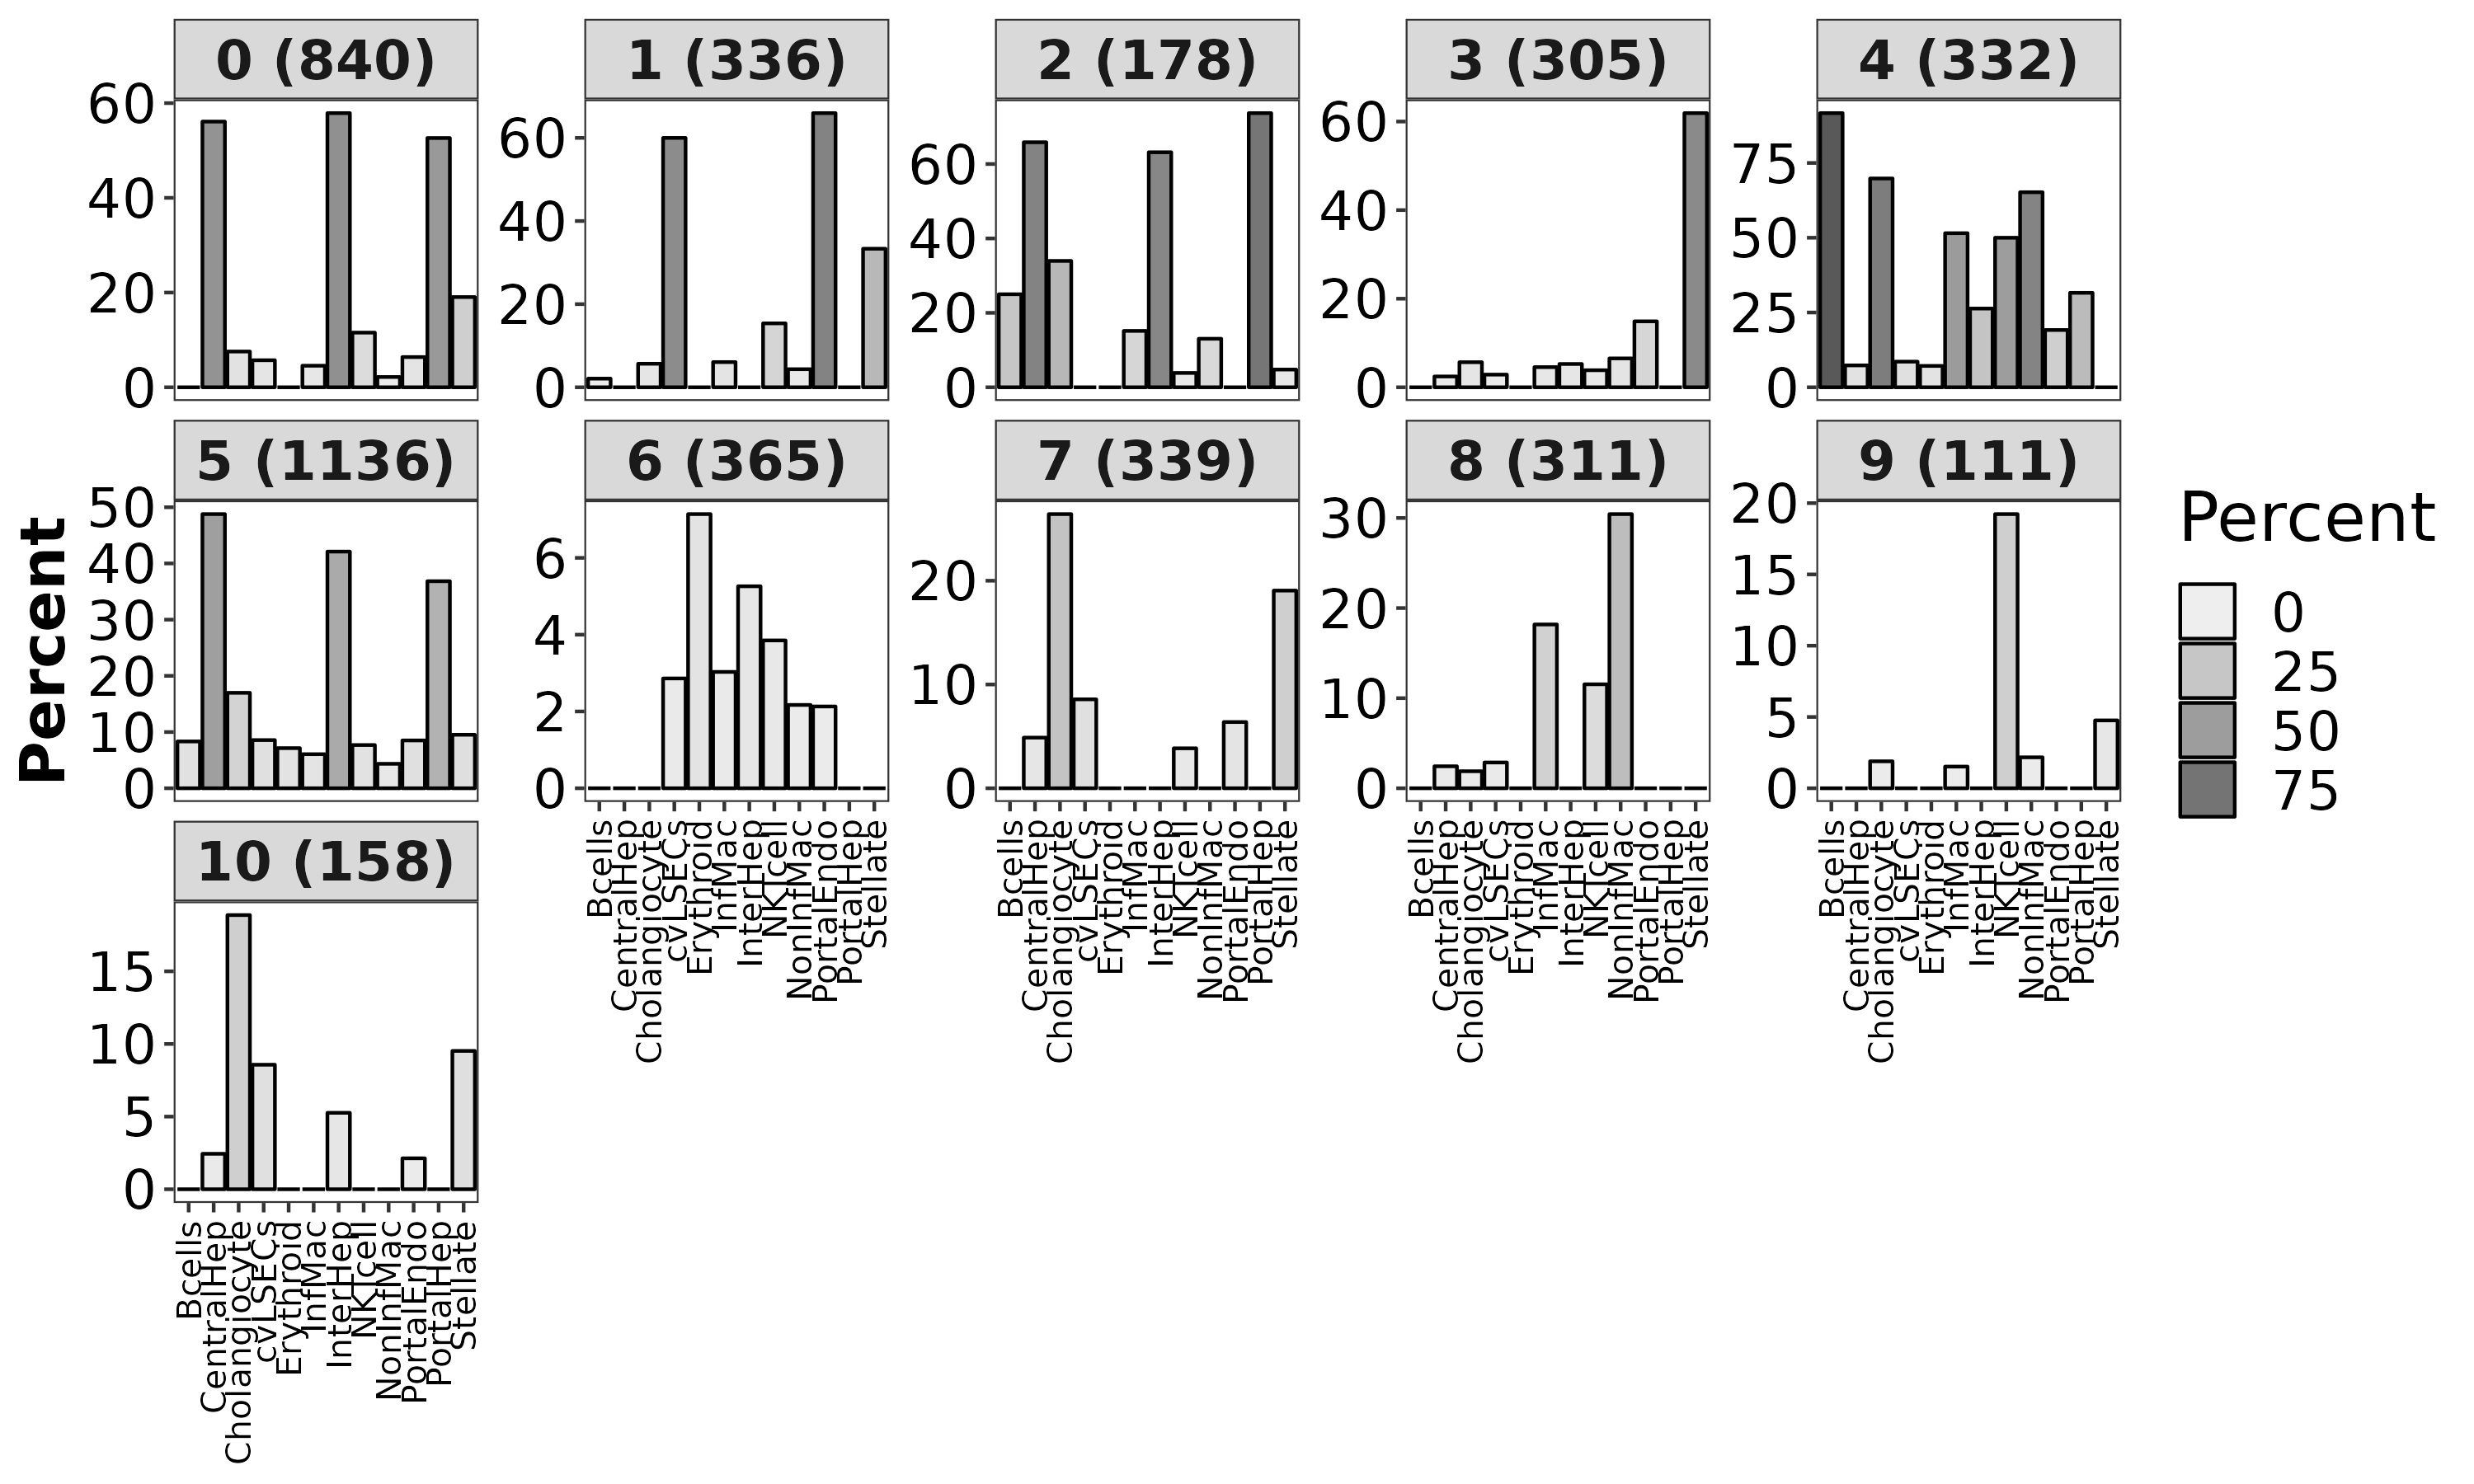

The file beside this chart, header and first rows:
Cell_Type, Cluster, Percent, Overlap_genes, number_of_cluster_markers
Bcells, 0, 0, , 840
CentralHep, 0, 56.1, SORBS2|CYP2B6|CP|C5|PTGR1|CFH|CYP3A5|SHR…, 840
Cholangiocyte, 0, 7.55, SORBS2|CYP3A5|GLIS3|ABCC3, 840
cvLSECs, 0, 5.71, TFPI|MIR99AHG, 840
Erythroid, 0, 0, , 840
InfMac, 0, 4.55, NEAT1|VCAN|SAT1, 840
InterHep, 0, 57.89, SORBS2|CYP2B6|CP|CFH|CYP3A5|ECHDC2|ESR1|…, 840
NKTcell, 0, 11.54, MALAT1|ID2|ARHGAP15, 840
NonInfMac, 0, 2.17, SAT1, 840
PortalEndo, 0, 6.38, TFPI|EPAS1|TM4SF1, 840
PortalHep, 0, 52.63, NEAT1|CYP2B6|CP|CFH|CYP3A5|ECHDC2|ESR1|A…, 840
Stellate, 0, 19.05, NR1H4|SORBS1|RBPMS|GPC6, 840
Bcells, 1, 2.08, TMSB4X, 336
CentralHep, 1, 0, , 336
Cholangiocyte, 1, 5.66, NFIB|MAGI1|MAML2, 336
cvLSECs, 1, 60, LDB2|FLT1|ST6GALNAC3|PTPRB|PREX2|PLCB1|K…, 336
Erythroid, 1, 0, , 336
InfMac, 1, 6.06, VIM|HLA-B|TMSB4X|PLXDC2, 336
InterHep, 1, 0, , 336
NKTcell, 1, 15.38, FYN|HLA-B|TMSB4X|HLA-A, 336
NonInfMac, 1, 4.35, TMSB4X|PLXDC2, 336
PortalEndo, 1, 65.96, LDB2|FLT1|TCF4|ST6GALNAC3|CALCRL|PTPRB|H…, 336
PortalHep, 1, 0, , 336
Stellate, 1, 33.33, IGFBP7|RBMS3|MYO10|GRK5|CRIM1|COL4A2|LIF…, 336
Bcells, 2, 25, RPL3|RPS23|RPL8|RPL18|RPL29|RPS4X|RPS5|N…, 178
CentralHep, 2, 65.85, CYP3A4|CYP2B6|SOX5|ACSM2A|ALDH1L1|ACSM2B…, 178
Cholangiocyte, 2, 33.96, CYP3A5|RPS18|RPL3|RPS23|RPL8|RPL18|RPL41…, 178
cvLSECs, 2, 0, , 178
Erythroid, 2, 0, , 178
InfMac, 2, 15.15, FTL|RPL13|RPL10|RPS2|RPS19|RPL19|RPS14|R…, 178
InterHep, 2, 63.16, APOA2|CYP2B6|ACSM2A|ACSM2B|PLG|CYP3A5|CY…, 178
NKTcell, 2, 3.85, RPS27, 178
NonInfMac, 2, 13.04, RPL3|RPL29|NACA|GAPDH|RPS7|RPLP0, 178
PortalEndo, 2, 0, , 178
PortalHep, 2, 73.68, CYP2B6|ACSM2A|ACSM2B|PLG|CYP3A5|APOC1|OR…, 178
Stellate, 2, 4.76, SOX5, 178
Bcells, 3, 0, , 305
CentralHep, 3, 2.44, GPC6, 305
Cholangiocyte, 3, 5.66, MAML2|ANK3|GLIS3, 305
cvLSECs, 3, 2.86, KALRN, 305
Erythroid, 3, 0, , 305
InfMac, 3, 4.55, PLXDC2|ZEB2|VIM, 305
InterHep, 3, 5.26, GPC6, 305
NKTcell, 3, 3.85, CELF2, 305
NonInfMac, 3, 6.52, PLXDC2|ZEB2|CELF2, 305
PortalEndo, 3, 14.89, RBMS3|IGFBP7|TIMP1|KALRN|AKT3|PRSS23|CRI…, 305
PortalHep, 3, 0, , 305
Stellate, 3, 61.9, RBMS3|IGFBP7|CRISPLD2|COL4A2|CALD1|DMD|A…, 305
Bcells, 4, 91.67, EEF1A1|RPL8|RPS23|RPL3|RPLP0|RPL35|RPL29…, 332
CentralHep, 4, 7.32, ORM1|SAA1|C3, 332
Cholangiocyte, 4, 69.81, GAPDH|EEF1A1|RPS18|RPL41|RPL8|RPS23|RPL3…, 332
cvLSECs, 4, 8.57, PPIA|HSP90B1|NDUFA4, 332
Erythroid, 4, 7.14, UBB, 332
InfMac, 4, 51.52, FTL|RPL13|RPL39|RPS2|RPS19|RPL10|RPS14|R…, 332
InterHep, 4, 26.32, APOA2|MT2A|MT1G|C3|ALDOB, 332
NKTcell, 4, 50, RPS27|B2M|COX4I1|COX7C|UQCRB|RPL4|TMSB10…, 332
NonInfMac, 4, 65.22, MT-ND5|GAPDH|RPL3|RPLP0|RPL29|RPL6|RPL7A…, 332
PortalEndo, 4, 19.15, IFITM3|SERF2|COX7C|UQCRB|RPL4|RPS3A|HSP9…, 332
PortalHep, 4, 31.58, FGB|APOC1|ORM1|SAA1|C3|ALDOB, 332
Stellate, 4, 0, , 332
... 72 more rows
